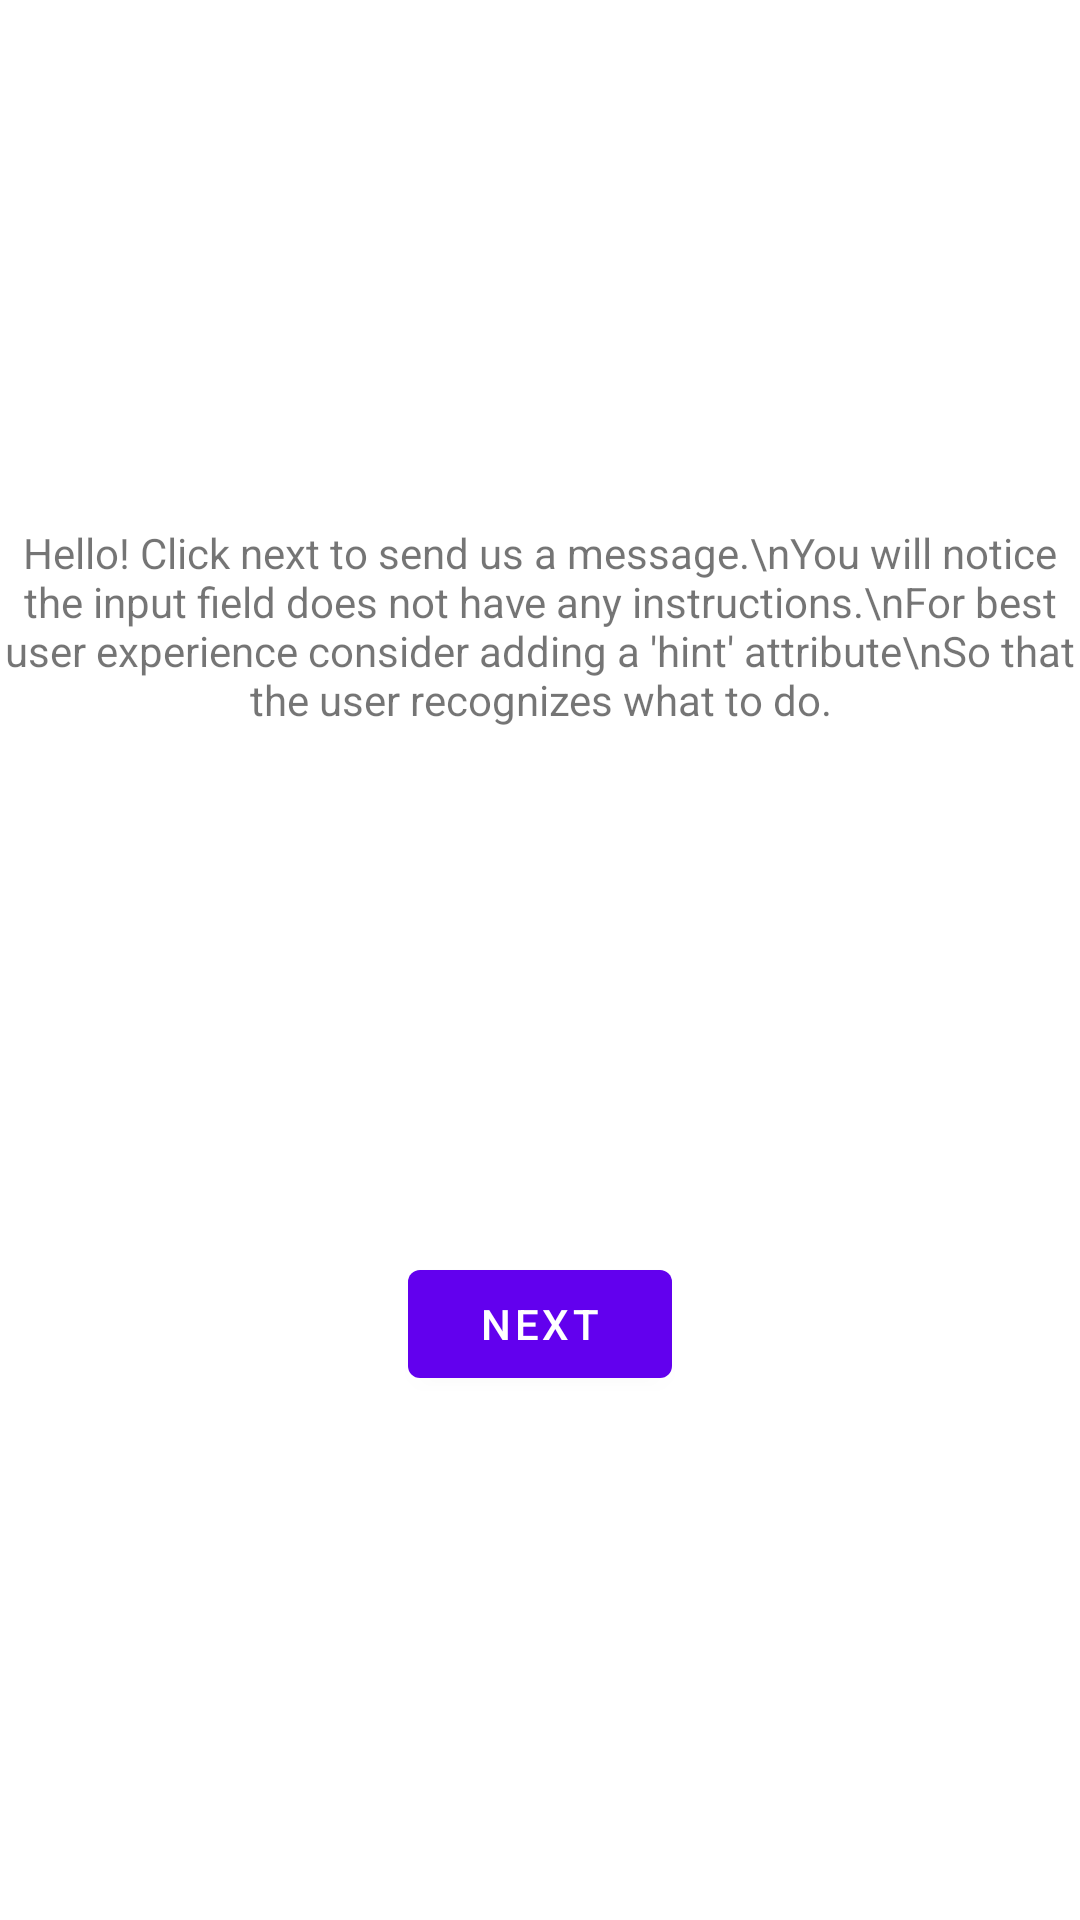

Reconstruct the res/layout file that produces this screen, plus the resources it refers to.
<!-- AndroidManifest.xml: application theme Theme.CustomLinter -->
<!-- res/layout/fragment_first.xml -->
<?xml version="1.0" encoding="utf-8"?>
<androidx.constraintlayout.widget.ConstraintLayout xmlns:android="http://schemas.android.com/apk/res/android"
    xmlns:app="http://schemas.android.com/apk/res-auto"
    xmlns:tools="http://schemas.android.com/tools"
    android:layout_width="match_parent"
    android:layout_height="match_parent"
    tools:context=".FirstFragment">

    <TextView
        android:id="@+id/textview_first"
        android:layout_width="wrap_content"
        android:layout_height="wrap_content"
        android:textAlignment="center"
        android:text="Hello! Click next to send us a message.\nYou will notice the input field does not have any instructions.\nFor best user experience consider adding a 'hint' attribute\nSo that the user recognizes what to do."
        app:layout_constraintBottom_toTopOf="@id/button_first"
        app:layout_constraintEnd_toEndOf="parent"
        app:layout_constraintStart_toStartOf="parent"
        app:layout_constraintTop_toTopOf="parent" />

    <Button
        android:id="@+id/button_first"
        android:layout_width="wrap_content"
        android:layout_height="wrap_content"
        android:text="@string/next"
        app:layout_constraintBottom_toBottomOf="parent"
        app:layout_constraintEnd_toEndOf="parent"
        app:layout_constraintStart_toStartOf="parent"
        app:layout_constraintTop_toBottomOf="@id/textview_first" />
</androidx.constraintlayout.widget.ConstraintLayout>
<!-- resources referenced by this layout -->
<resources>
  <string name="next">Next</string>
  <style name="Theme.CustomLinter" parent="Theme.MaterialComponents.DayNight.DarkActionBar">
          
          <item name="colorPrimary">@color/purple_500</item>
          <item name="colorPrimaryVariant">@color/purple_700</item>
          <item name="colorOnPrimary">@color/white</item>
          
          <item name="colorSecondary">@color/teal_200</item>
          <item name="colorSecondaryVariant">@color/teal_700</item>
          <item name="colorOnSecondary">@color/black</item>
          
          <item name="android:statusBarColor" tools:targetApi="l">?attr/colorPrimaryVariant</item>
          
      </style>
  <!-- not gathered from this repository: default colours our renderer supplied (Android Studio template values) -->
  <color name="purple_500">#FF6200EE</color>
  <color name="purple_700">#FF3700B3</color>
  <color name="teal_200">#FF03DAC5</color>
  <color name="teal_700">#FF018786</color>
  <color name="black">#FF000000</color>
  <color name="white">#FFFFFFFF</color>
</resources>
